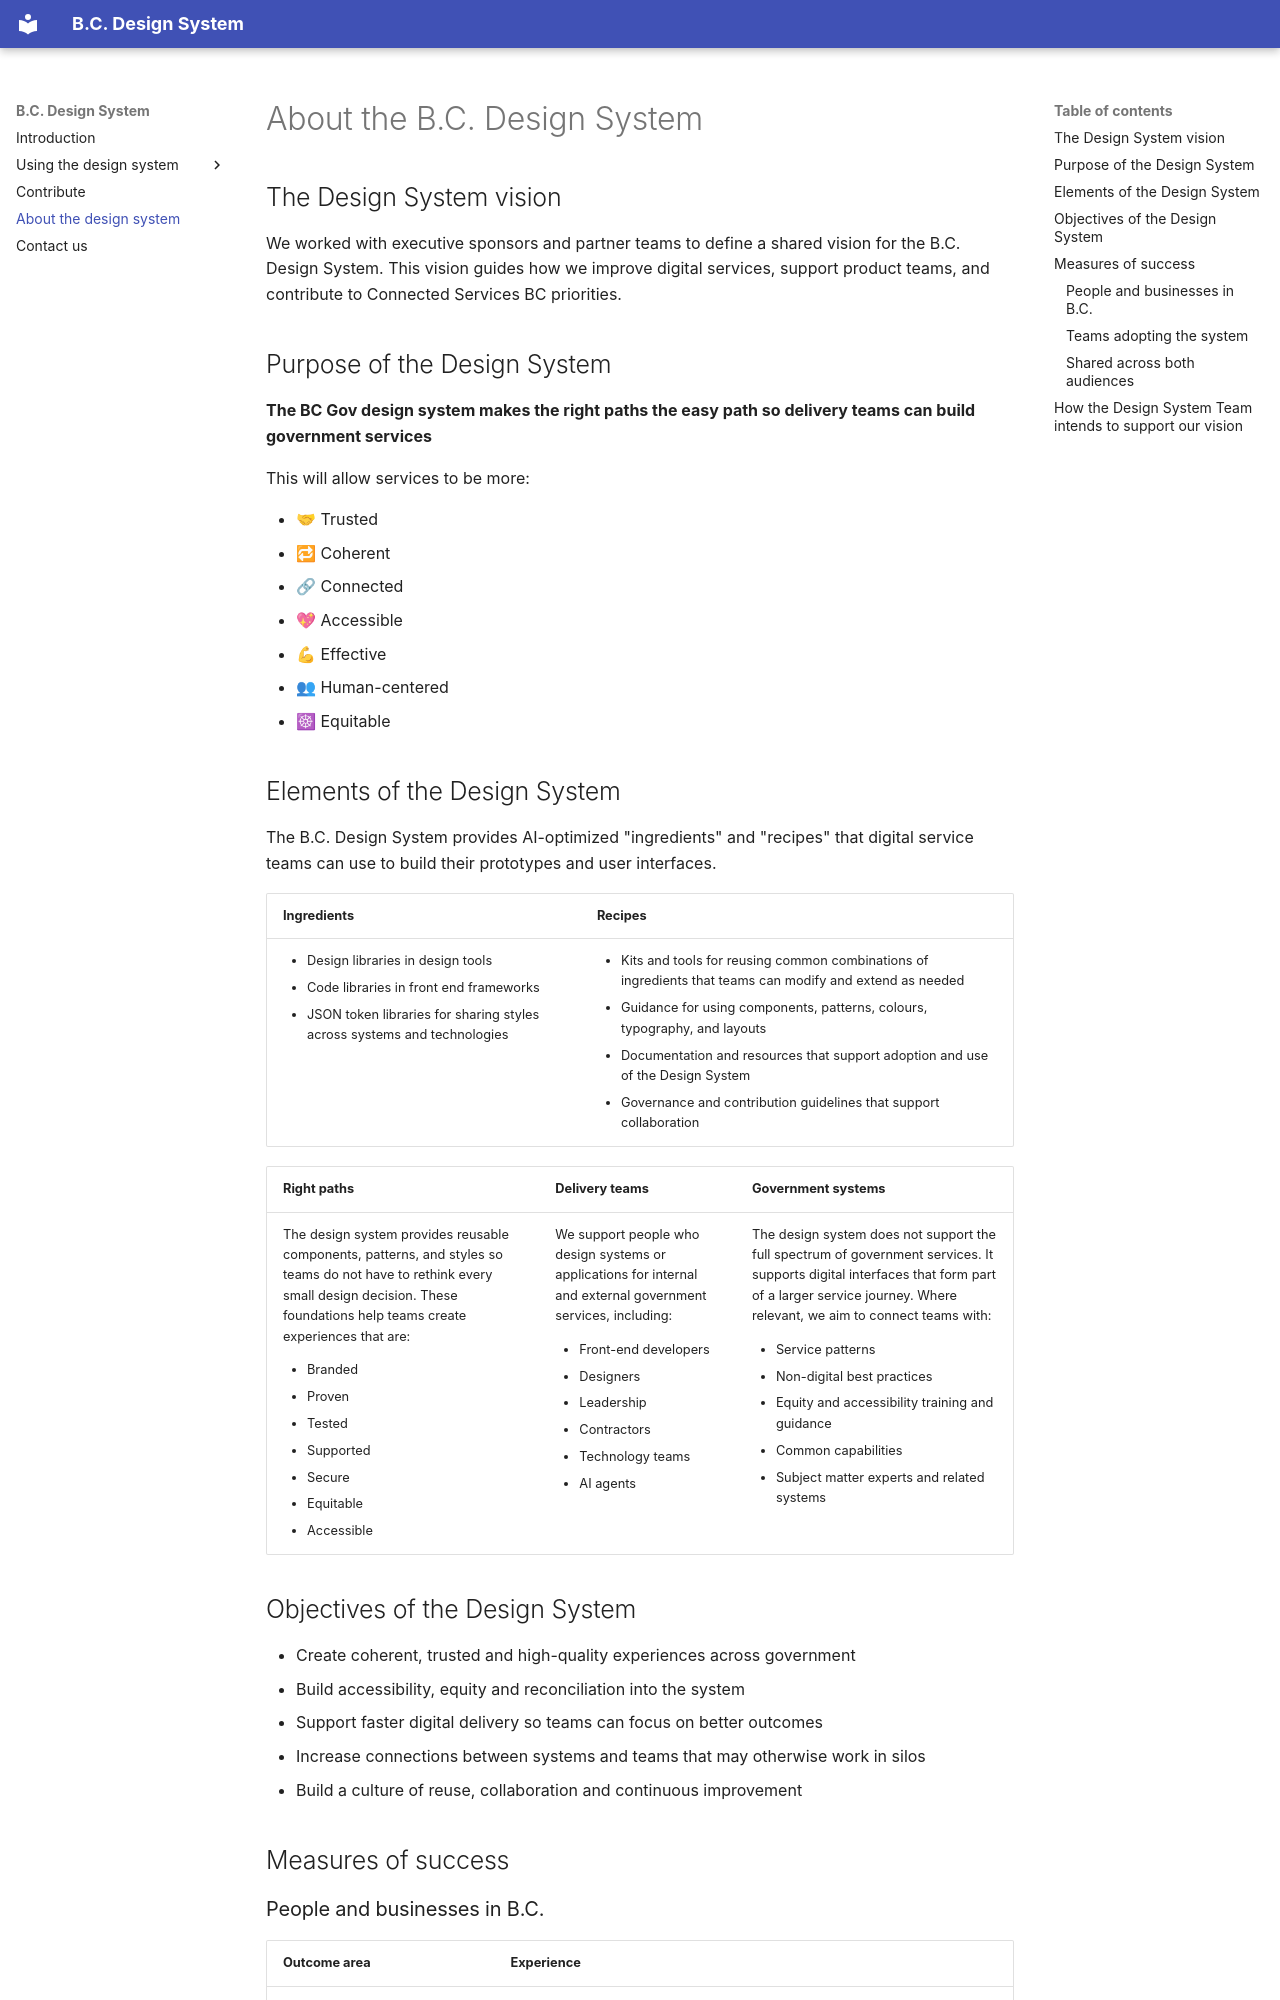

repository: bcgov/design-system · page: about-the-design-system/index.html · generator: mkdocs

# About the B.C. Design System

## The Design System vision

We worked with executive sponsors and partner teams to define a shared vision for the B.C. Design System. This vision guides how we improve digital services, support product teams, and contribute to Connected Services BC priorities.

## Purpose of the Design System

**The BC Gov design system makes the right paths the easy path so delivery teams can build government services**

This will allow services to be more: 

- 🤝 Trusted
- 🔁 Coherent
- 🔗 Connected
- 💖 Accessible
- 💪  Effective
- 👥 Human-centered
- ☸ Equitable


## Elements of the Design System

The B.C. Design System provides AI-optimized "ingredients" and "recipes" that digital service teams can use to build their prototypes and user interfaces.

| Ingredients | Recipes |
|--------------|------------|
| <ul><li> Design libraries in design tools </li><li> Code libraries in front end frameworks </li><li> JSON token libraries for sharing styles across systems and technologies</li></ul> | <ul><li> Kits and tools for reusing common combinations of ingredients that teams can modify and extend as needed </li><li> Guidance for using components, patterns, colours, typography, and layouts </li><li> Documentation and resources that support adoption and use of the Design System </li><li>Governance and contribution guidelines that support collaboration</li></ul> |

| Right paths | Delivery teams | Government systems|
|--------------|------------|------------|
| The design system provides reusable components, patterns, and styles so teams do not have to rethink every small design decision. These foundations help teams create experiences that are: <br><ul><li> Branded </li><li> Proven </li><li> Tested </li><li> Supported </li><li> Secure </li><li> Equitable </li><li> Accessible </li></ul>| We support people who design systems or applications for internal and external government services, including: <br><ul><li> Front-end developers </li><li> Designers </li><li> Leadership </li><li> Contractors </li><li> Technology teams </li><li> AI agents</li></ul> | The design system does not support the full spectrum of government services. It supports digital interfaces that form part of a larger service journey. Where relevant, we aim to connect teams with: <br><ul><li> Service patterns </li><li> Non-digital best practices </li><li> Equity and accessibility training and guidance </li><li> Common capabilities </li><li> Subject matter experts and related systems</li></ul> |

## Objectives of the Design System

- Create coherent, trusted and high-quality experiences across government
- Build accessibility, equity and reconciliation into the system
- Support faster digital delivery so teams can focus on better outcomes
- Increase connections between systems and teams that may otherwise work in silos
- Build a culture of reuse, collaboration and continuous improvement

## Measures of success
